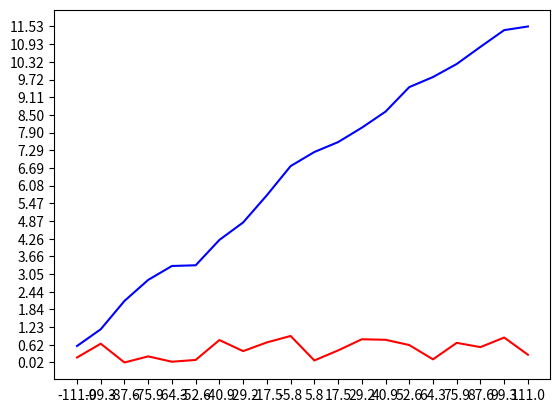

Here is the Python script that generated this plot:
import matplotlib.pyplot as plt
import numpy as np

def fsum(a):
    for i in range(len(a) - 1, -1, -1):
        for j in range(i):
            a[i] += a[j]

XLEFT = -111
XRIGHT = 111
NUM = 20

xdata = np.random.random([2, NUM])

xdata1 = np.linspace(XLEFT, XRIGHT, NUM)
xdata2 = xdata1
ydata1 = xdata[0, :]
ydata2 = xdata[1, :]
fsum(ydata2)

maxitem = np.max(np.append(ydata1, ydata2))
minitem = np.min(np.append(ydata1, ydata2))

fig = plt.figure()
ax = fig.add_subplot(1, 1, 1)
ax.plot(xdata1, ydata1, 'r', xdata2, ydata2, 'b')
ax.set_xticks(np.linspace(XLEFT, XRIGHT, NUM))
ax.set_yticks(np.linspace(minitem, maxitem, NUM))

plt.show()
